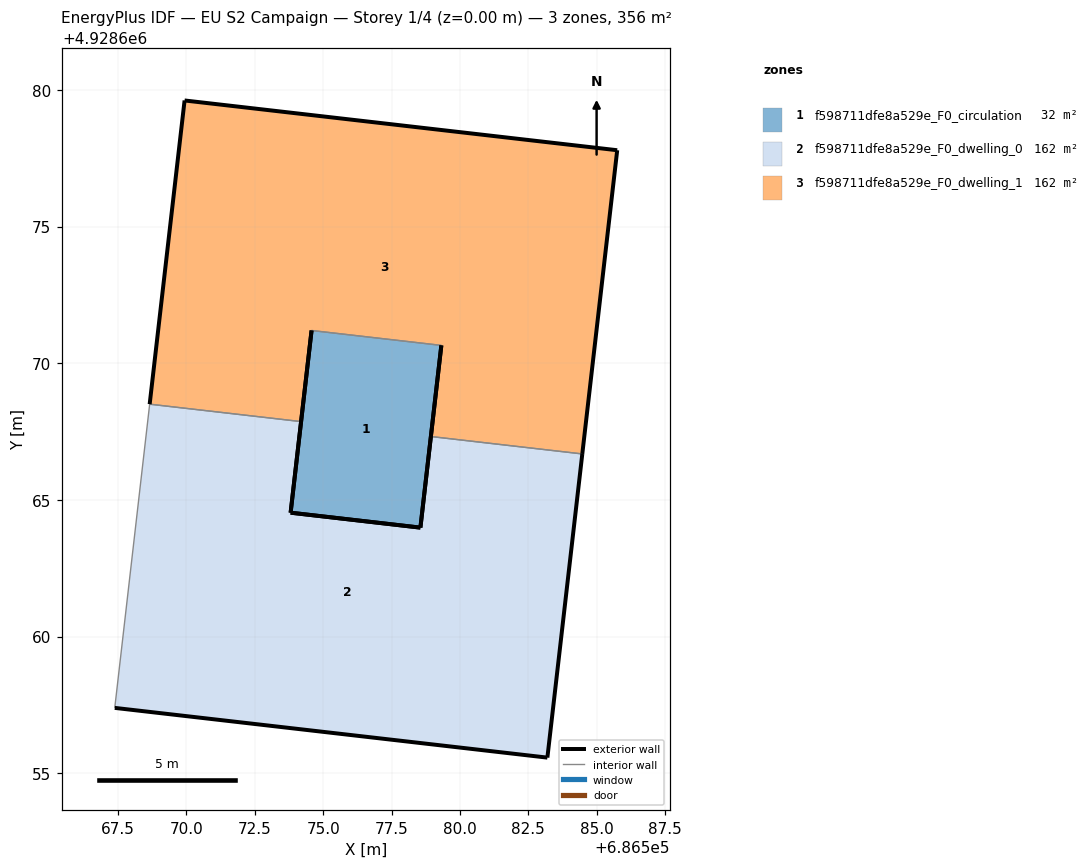
=== STOREY PLAN SPEC (per zone: floor XY polygon, exterior-wall plan segments, windows/doors) ===
zone 1: f598711dfe8a529e_F0_circulation  (32.1 m²)
  floor: (686578.56, 4928663.99) (686579.32, 4928670.65) (686574.57, 4928671.20) (686573.81, 4928664.53)
  exterior wall: (686573.81, 4928664.53) – (686574.57, 4928671.20)  [6.7 m]
  exterior wall: (686579.32, 4928670.65) – (686578.56, 4928663.99)  [6.7 m]
  exterior wall: (686578.55, 4928663.99) – (686573.81, 4928664.53)  [4.8 m]
  interior walls: 1
zone 2: f598711dfe8a529e_F0_dwelling_0  (162.1 m²)
  floor: (686583.20, 4928655.58) (686584.48, 4928666.68) (686578.94, 4928667.32) (686578.56, 4928663.99) (686573.81, 4928664.53) (686574.19, 4928667.87) (686568.65, 4928668.50) (686567.38, 4928657.39)
  exterior wall: (686574.19, 4928667.87) – (686573.81, 4928664.53)  [3.4 m]
  exterior wall: (686578.56, 4928663.99) – (686578.94, 4928667.32)  [3.4 m]
  exterior wall: (686584.48, 4928666.68) – (686583.20, 4928655.58)  [11.2 m]
  exterior wall: (686583.20, 4928655.58) – (686567.38, 4928657.39)  [15.9 m]
  exterior wall: (686573.81, 4928664.53) – (686578.55, 4928663.99)  [4.8 m]
  interior walls: 3
zone 3: f598711dfe8a529e_F0_dwelling_1  (162.1 m²)
  floor: (686584.48, 4928666.68) (686585.75, 4928677.79) (686569.93, 4928679.61) (686568.65, 4928668.50) (686574.19, 4928667.87) (686574.57, 4928671.20) (686579.32, 4928670.65) (686578.94, 4928667.32)
  exterior wall: (686578.94, 4928667.32) – (686579.32, 4928670.65)  [3.4 m]
  exterior wall: (686574.57, 4928671.20) – (686574.19, 4928667.87)  [3.4 m]
  exterior wall: (686568.65, 4928668.50) – (686569.93, 4928679.61)  [11.2 m]
  exterior wall: (686569.93, 4928679.61) – (686585.75, 4928677.79)  [15.9 m]
  exterior wall: (686585.75, 4928677.79) – (686584.48, 4928666.68)  [11.2 m]
  interior walls: 3

=== DERIVED (storey summary) ===
Building: EU S2 Campaign
Storey: 1 of 4  (floor level z = 0.00 m)
Storey gross floor area: 356.2 m²
Zones on this storey: 3
  - f598711dfe8a529e_F0_circulation: floor 32.1 m²; exterior wall 18.2 m (54.6 m²); WWR 0.0%
  - f598711dfe8a529e_F0_dwelling_0: floor 162.1 m²; exterior wall 38.6 m (115.8 m²); WWR 0.0%
  - f598711dfe8a529e_F0_dwelling_1: floor 162.1 m²; exterior wall 45.0 m (135.0 m²); WWR 0.0%
Zone adjacency (shared interzone walls):
  - f598711dfe8a529e_F0_circulation ↔ f598711dfe8a529e_F0_dwelling_1
  - f598711dfe8a529e_F0_dwelling_0 ↔ f598711dfe8a529e_F0_dwelling_1